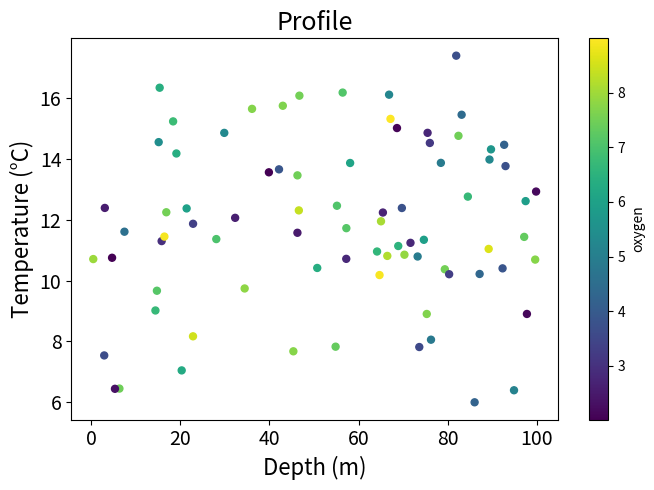

Python code for this plot:
import numpy as np
import pandas as pd
import matplotlib.pyplot as plt

rng = np.random.default_rng(14)
df = pd.DataFrame({'depth': rng.uniform(0, 100, 80), 'temp': rng.normal(12, 3, 80), 'oxygen': rng.uniform(2, 9, 80)})
fig, ax = plt.subplots(figsize=(7, 5))
df.plot.scatter(x='depth', y='temp', c='oxygen', colormap='viridis', ax=ax, s=25)
ax.set_xlabel('Depth (m)', fontsize=16)
ax.set_ylabel('Temperature (°C)', fontsize=16)
ax.tick_params(labelsize=14)
ax.set_title('Profile', fontsize=18)
fig.tight_layout()
fig.savefig('profile.png', dpi=300)
